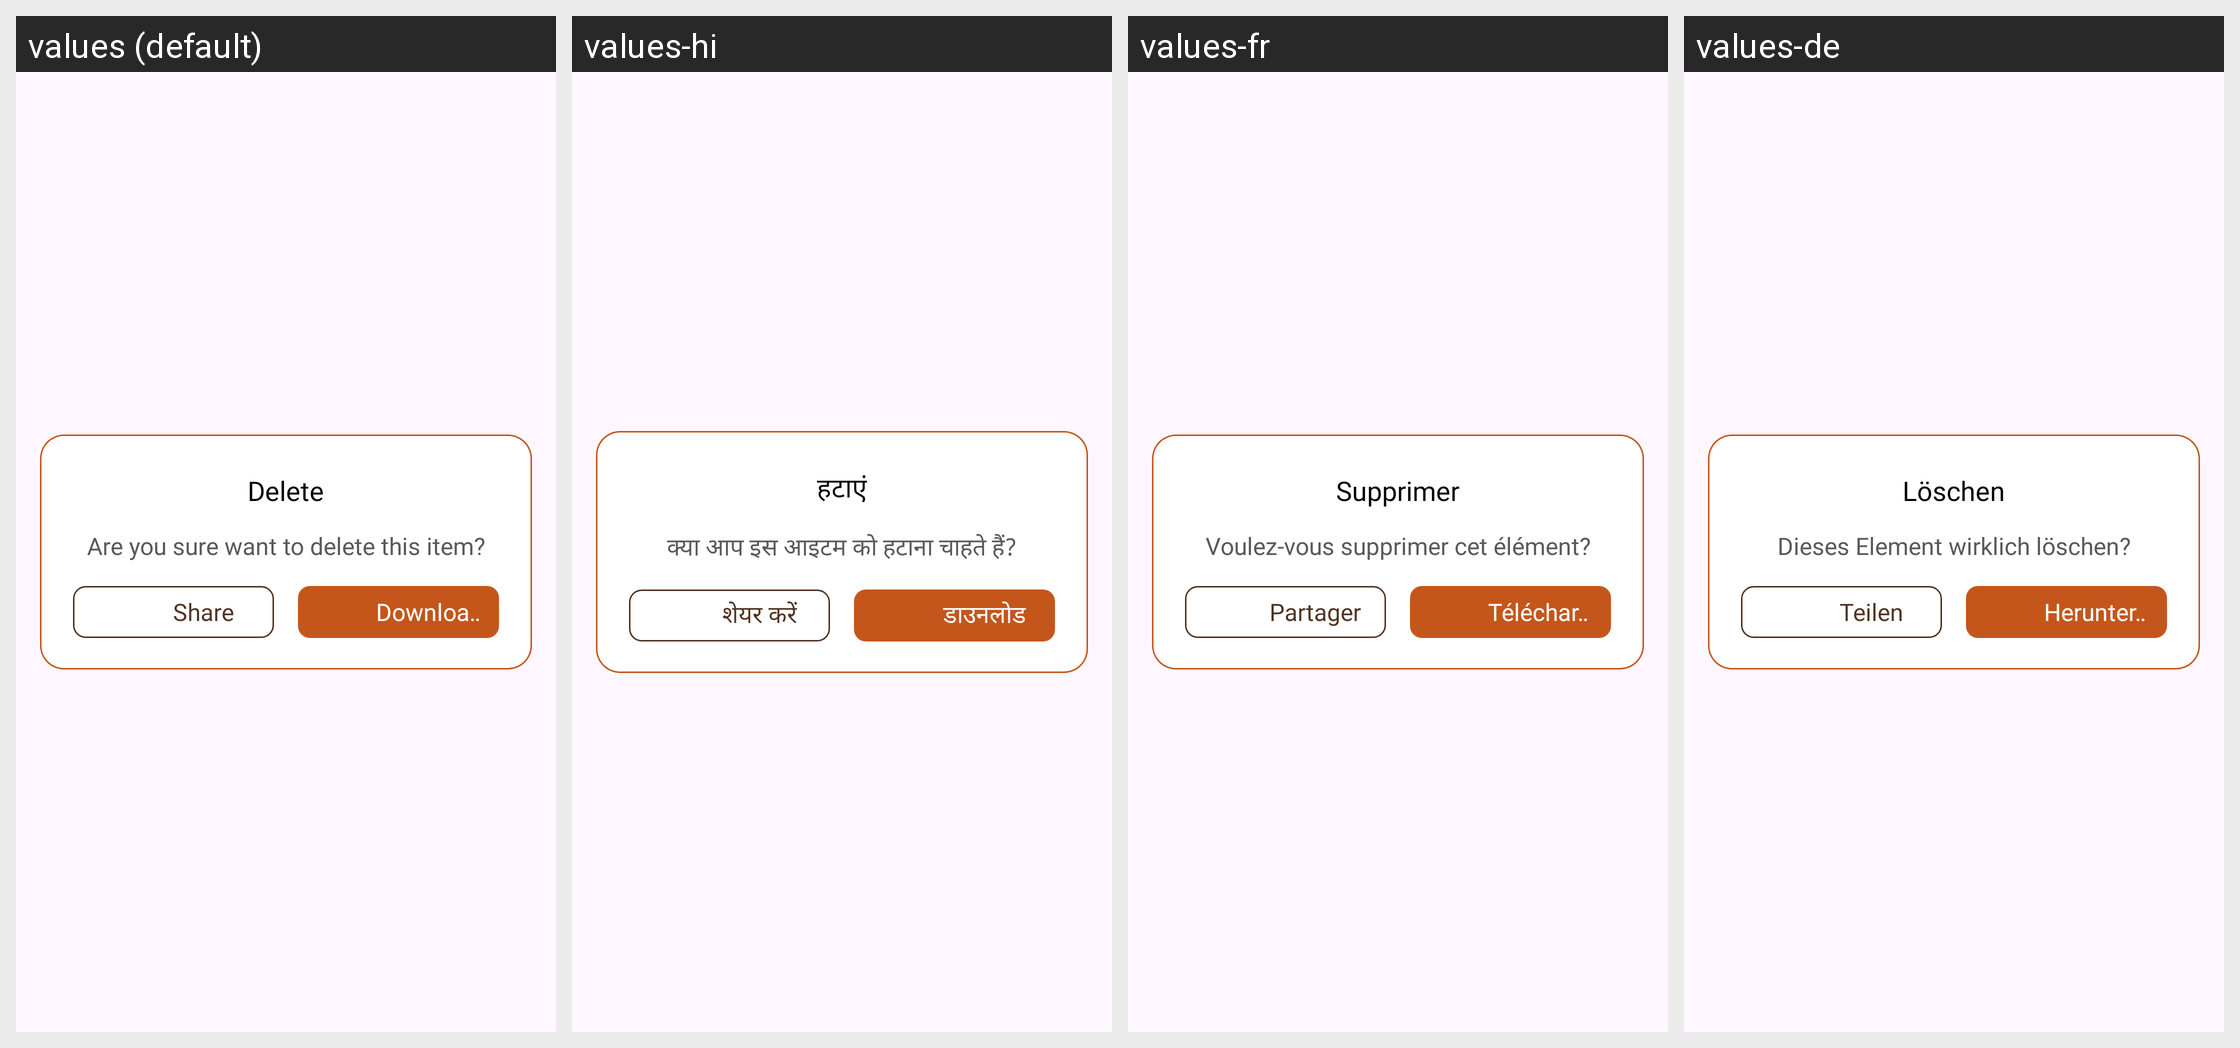

This grid shows one Android layout under several languages. Give, for every string resource on the screen, its name, the default text and each shown locale's text.
Android screen res/layout/dialog_confirm.xml rendered under 4 locales, left to right: values (default), values-hi, values-fr, values-de. Device: Nexus 5 (rendered at 1080×1920; each locale shown at half size, 540×960, under a caption strip naming it); theme Theme.BaseProject.
Other locales in the repository, not shown: values-en, values-es, values-in, values-pt.
Strings drawn on this screen, with the default value and each locale's value (text and hints the layout hard-codes, and strings that could not be matched under every locale, appear in the picture but are not listed):

delete
  values: Delete
  values-hi: हटाएं
  values-fr: Supprimer
  values-de: Löschen

are_you_sure_want_to_delete_this_item
  values: Are you sure want to delete this item?
  values-hi: क्या आप इस आइटम को हटाना चाहते हैं?
  values-fr: Voulez-vous supprimer cet élément?
  values-de: Dieses Element wirklich löschen?

share
  values: Share
  values-hi: शेयर करें
  values-fr: Partager
  values-de: Teilen

download
  values: Download
  values-hi: डाउनलोड
  values-fr: Télécharger
  values-de: Herunterladen
